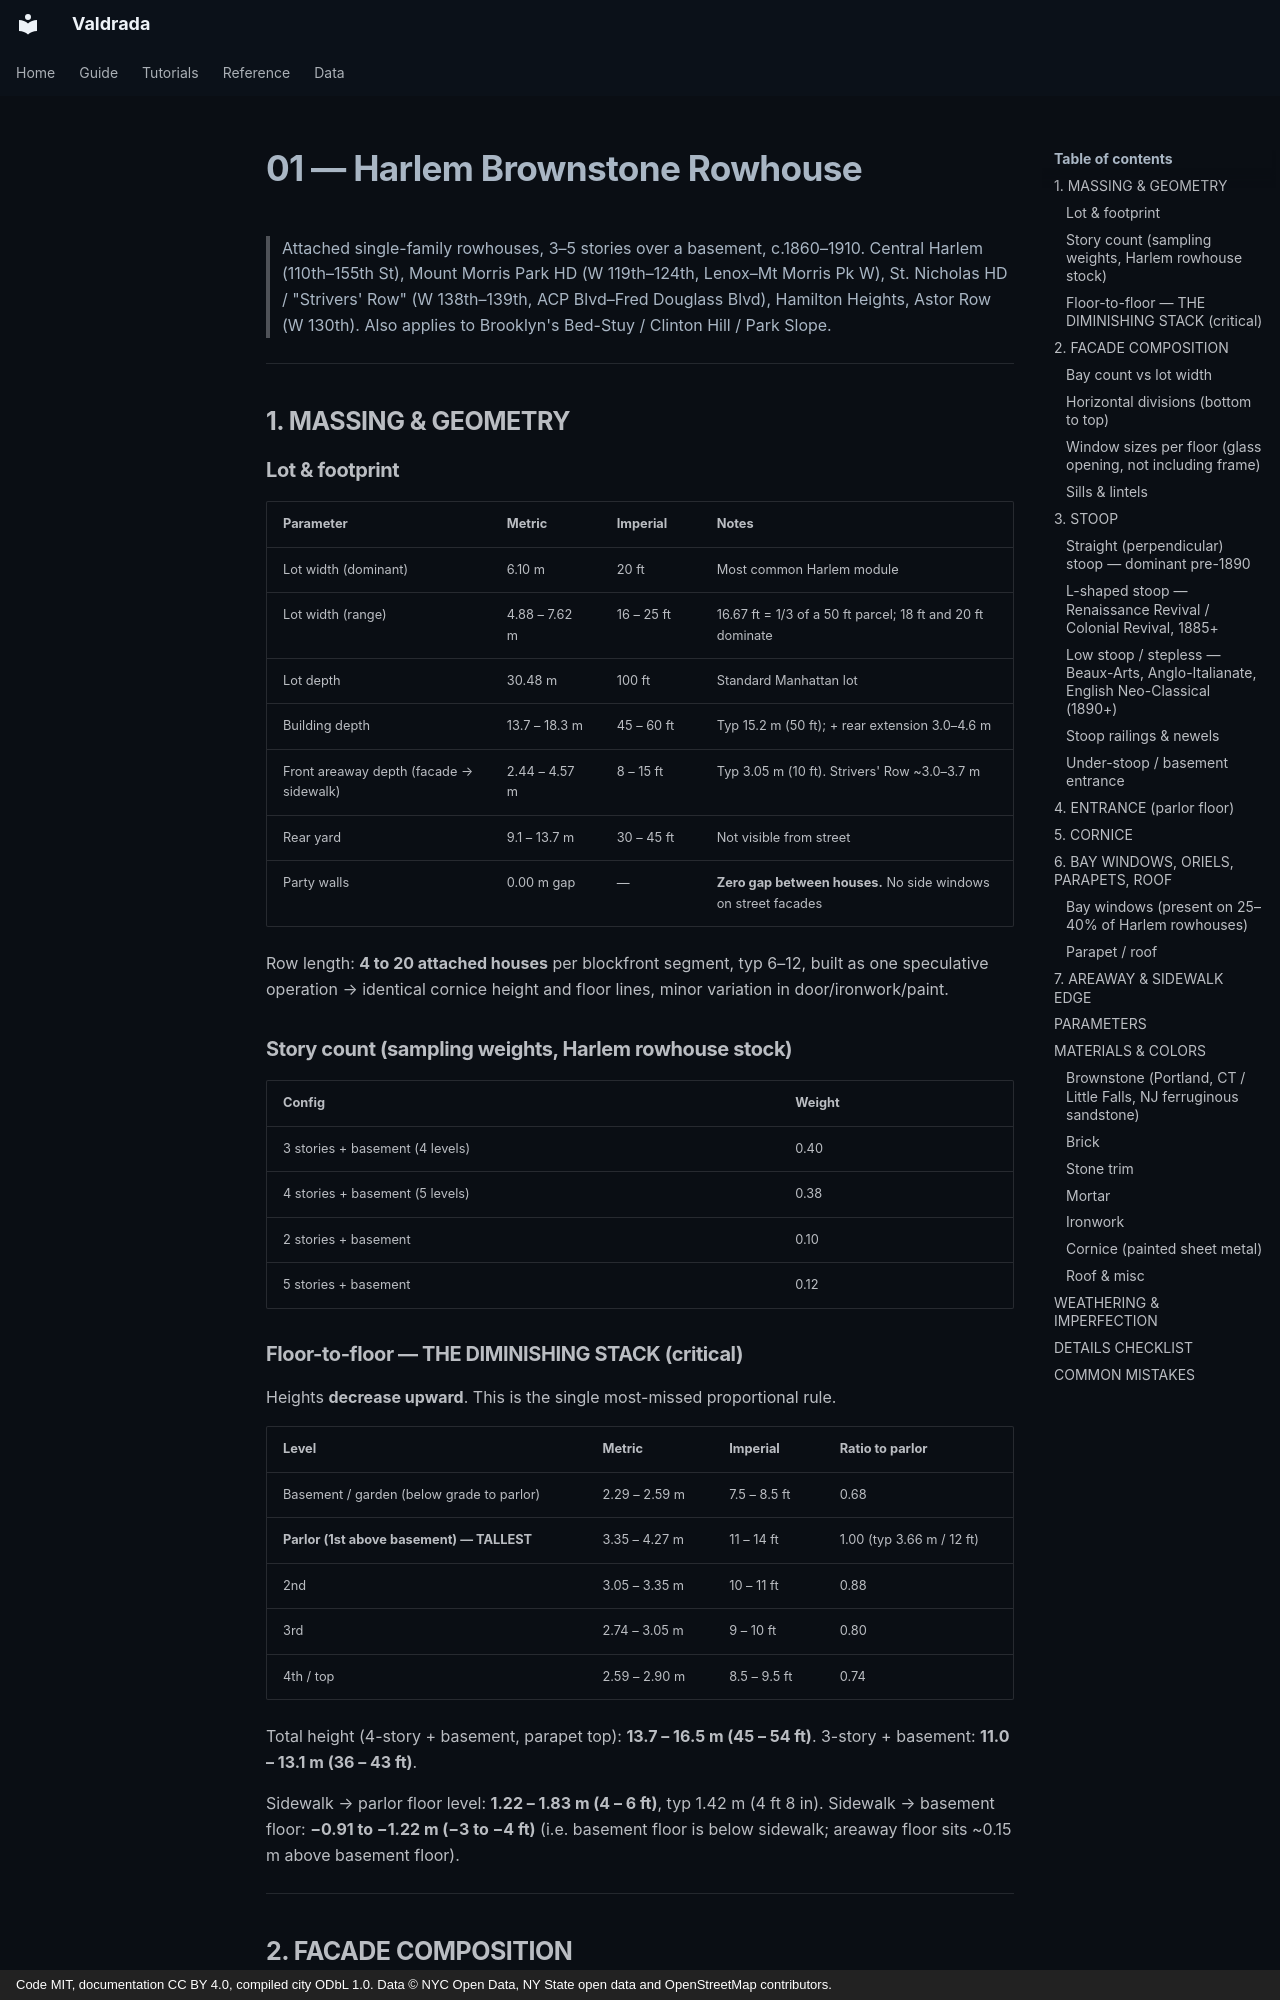

repository: mkturkcan/boundless-nyc · page: typology/01-brownstone/index.html · generator: mkdocs · copyright: Code MIT, documentation CC BY 4.0, compiled city ODbL 1.0. Data © NYC Open Data, NY State open data and OpenStreetMap contributors.

# 01 — Harlem Brownstone Rowhouse
> Attached single-family rowhouses, 3–5 stories over a basement, c.1860–1910. Central Harlem (110th–155th St), Mount Morris Park HD (W 119th–124th, Lenox–Mt Morris Pk W), St. Nicholas HD / "Strivers' Row" (W 138th–139th, ACP Blvd–Fred Douglass Blvd), Hamilton Heights, Astor Row (W 130th). Also applies to Brooklyn's Bed-Stuy / Clinton Hill / Park Slope.

---

## 1. MASSING & GEOMETRY

### Lot & footprint
| Parameter | Metric | Imperial | Notes |
|---|---|---|---|
| Lot width (dominant) | 6.10 m | 20 ft | Most common Harlem module |
| Lot width (range) | 4.88 – 7.62 m | 16 – 25 ft | 16.67 ft = 1/3 of a 50 ft parcel; 18 ft and 20 ft dominate |
| Lot depth | 30.48 m | 100 ft | Standard Manhattan lot |
| Building depth | 13.7 – 18.3 m | 45 – 60 ft | Typ 15.2 m (50 ft); + rear extension 3.0–4.6 m |
| Front areaway depth (facade → sidewalk) | 2.44 – 4.57 m | 8 – 15 ft | Typ 3.05 m (10 ft). Strivers' Row ~3.0–3.7 m |
| Rear yard | 9.1 – 13.7 m | 30 – 45 ft | Not visible from street |
| Party walls | 0.00 m gap | — | **Zero gap between houses.** No side windows on street facades |

Row length: **4 to 20 attached houses** per blockfront segment, typ 6–12, built as one speculative operation → identical cornice height and floor lines, minor variation in door/ironwork/paint.

### Story count (sampling weights, Harlem rowhouse stock)
| Config | Weight |
|---|---|
| 3 stories + basement (4 levels) | 0.40 |
| 4 stories + basement (5 levels) | 0.38 |
| 2 stories + basement | 0.10 |
| 5 stories + basement | 0.12 |

### Floor-to-floor — THE DIMINISHING STACK (critical)
Heights **decrease upward**. This is the single most-missed proportional rule.

| Level | Metric | Imperial | Ratio to parlor |
|---|---|---|---|
| Basement / garden (below grade to parlor) | 2.29 – 2.59 m | 7.5 – 8.5 ft | 0.68 |
| **Parlor (1st above basement) — TALLEST** | 3.35 – 4.27 m | 11 – 14 ft | 1.00 (typ 3.66 m / 12 ft) |
| 2nd | 3.05 – 3.35 m | 10 – 11 ft | 0.88 |
| 3rd | 2.74 – 3.05 m | 9 – 10 ft | 0.80 |
| 4th / top | 2.59 – 2.90 m | 8.5 – 9.5 ft | 0.74 |

Total height (4-story + basement, parapet top): **13.7 – 16.5 m (45 – 54 ft)**. 3-story + basement: **11.0 – 13.1 m (36 – 43 ft)**.

Sidewalk → parlor floor level: **1.22 – 1.83 m (4 – 6 ft)**, typ 1.42 m (4 ft 8 in). Sidewalk → basement floor: **−0.91 to −1.22 m (−3 to −4 ft)** (i.e. basement floor is below sidewalk; areaway floor sits ~0.15 m above basement floor).

---

## 2. FACADE COMPOSITION

### Bay count vs lot width
| Lot width | Parlor floor | Upper floors |
|---|---|---|
| 4.88 – 5.49 m (16–18 ft) | door + 1 window | 2 windows |
| 5.79 – 6.40 m (19–21 ft) | door + 1–2 windows | 3 windows |
| 6.71 – 7.62 m (22–25 ft) | door + 2 windows | 3 windows (rarely 4) |

Bay spacing on center: **1.68 – 2.13 m (5.5 – 7 ft)**. Window-to-window clear pier: **0.61 – 1.07 m (24 – 42 in)**. End pier (window to party wall): **0.30 – 0.61 m (12 – 24 in)**.
